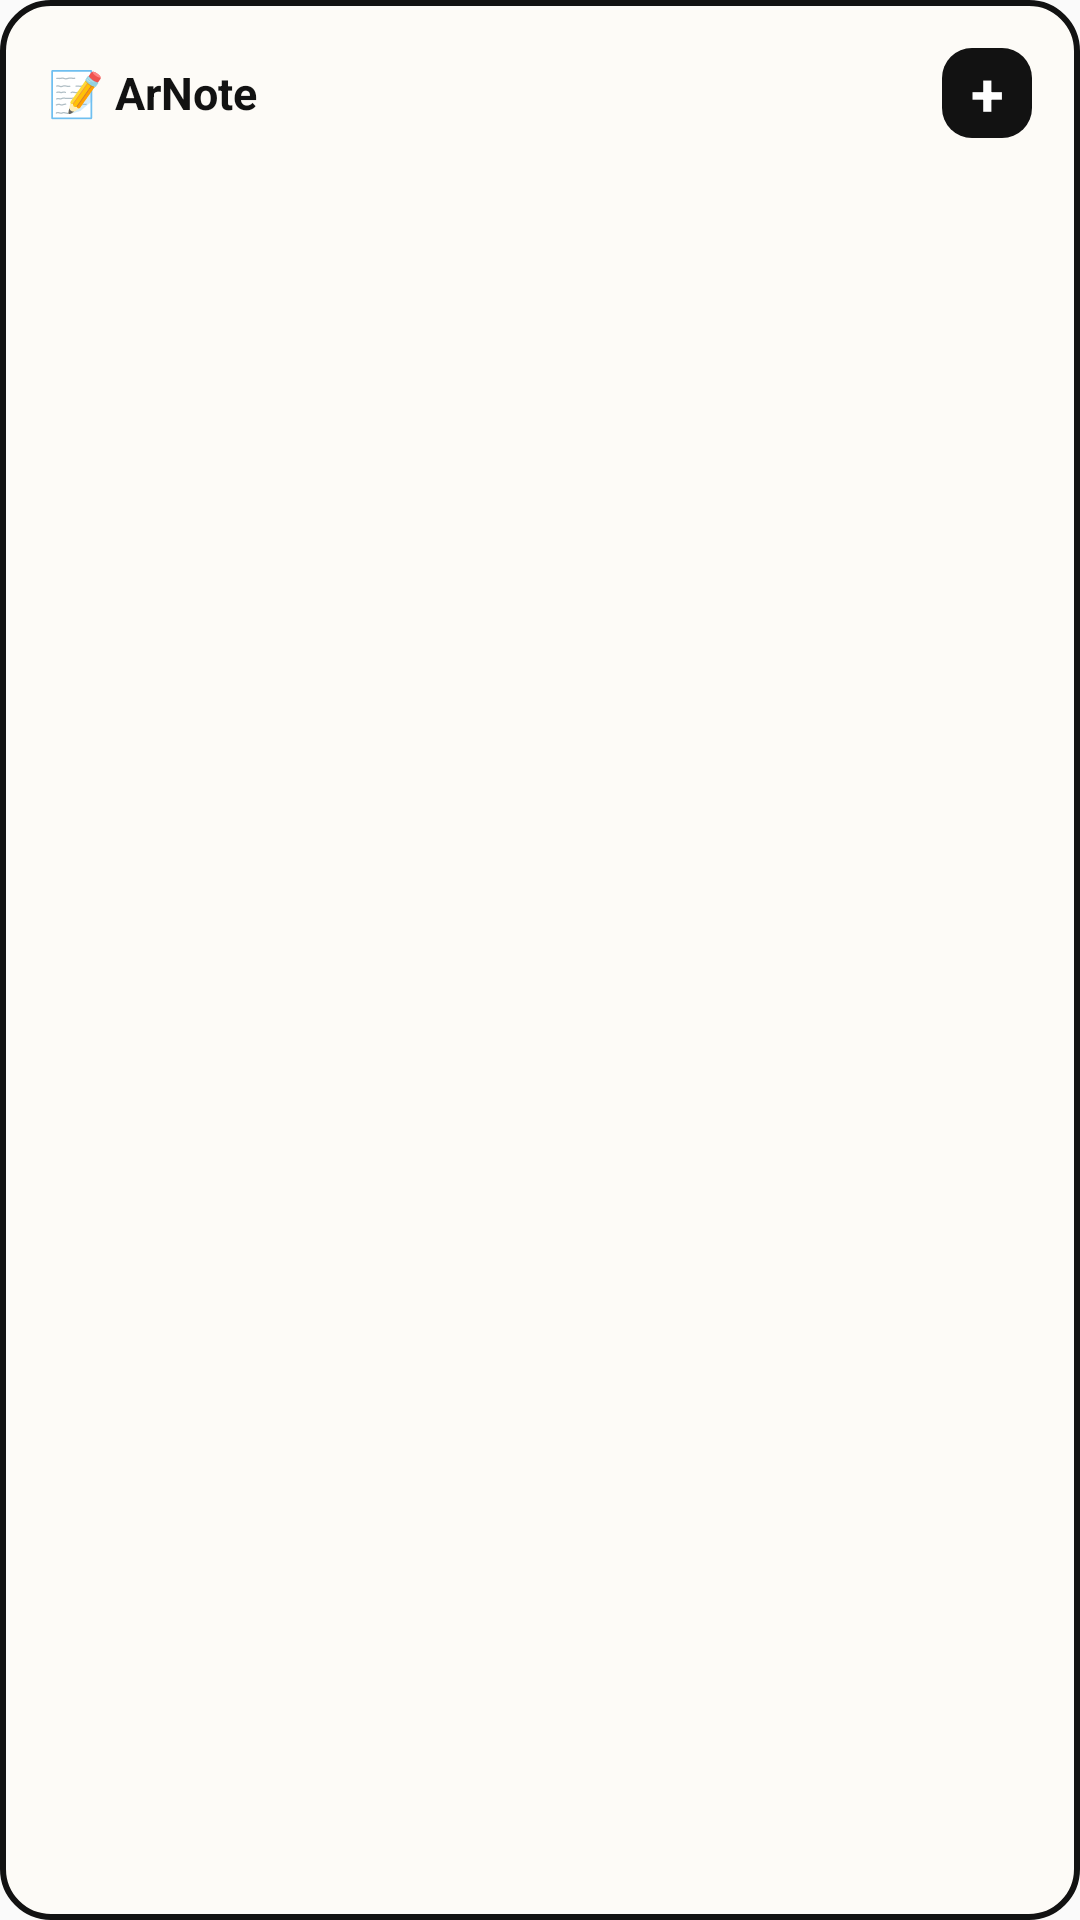

This screen was rendered from an Android layout file. Write that file and the resources it references.
<!-- AndroidManifest.xml: application theme Theme.Arplication -->
<!-- res/layout/arnote_widget_list.xml -->
<?xml version="1.0" encoding="utf-8"?>
<LinearLayout xmlns:android="http://schemas.android.com/apk/res/android"
    android:id="@+id/widget_list_root"
    android:layout_width="match_parent"
    android:layout_height="match_parent"
    android:orientation="vertical"
    android:background="@drawable/arnote_list_border"
    android:padding="16dp">

    
    <LinearLayout
        android:layout_width="match_parent"
        android:layout_height="wrap_content"
        android:orientation="horizontal"
        android:gravity="center_vertical"
        android:layout_marginBottom="8dp">

        <TextView
            android:layout_width="0dp"
            android:layout_height="wrap_content"
            android:layout_weight="1"
            android:text="📝 ArNote"
            android:textColor="#121212"
            android:textSize="15sp"
            android:textStyle="bold" />

        <TextView
            android:id="@+id/widget_list_add_button"
            android:layout_width="30dp"
            android:layout_height="30dp"
            android:gravity="center"
            android:text="+"
            android:textColor="#FFFFFF"
            android:textSize="20sp"
            android:textStyle="bold"
            android:background="@drawable/btn_widget_add" />

    </LinearLayout>

    
    <ListView
        android:id="@+id/widget_list_view"
        android:layout_width="match_parent"
        android:layout_height="0dp"
        android:layout_weight="1"
        android:divider="@android:color/transparent"
        android:dividerHeight="6dp"
        android:clipToPadding="false"
        android:scrollbars="none" />

    
    <TextView
        android:id="@+id/widget_list_empty"
        android:layout_width="match_parent"
        android:layout_height="wrap_content"
        android:text="Belum ada catatan.\nTap + untuk menambah."
        android:textColor="#121212"
        android:textSize="12sp"
        android:textStyle="italic"
        android:gravity="center"
        android:visibility="gone" />

</LinearLayout>
<!-- resources referenced by this layout -->
<resources>
  <!-- drawable arnote_list_border (drawable) -->
  <?xml version="1.0" encoding="utf-8"?>
  <shape xmlns:android="http://schemas.android.com/apk/res/android"
      android:shape="rectangle">
      <solid android:color="#FDFBF7" />
      <stroke
          android:width="2dp"
          android:color="#121212" />
      <corners android:radius="16dp" />
  </shape>
  <!-- drawable btn_widget_add (drawable) -->
  <?xml version="1.0" encoding="utf-8"?>
  <shape xmlns:android="http://schemas.android.com/apk/res/android"
      android:shape="rectangle">
      <solid android:color="#121212" />
      <corners android:radius="10dp" />
  </shape>
  <style name="Theme.Arplication" parent="Theme.AppCompat.Light.DarkActionBar">
          <item name="colorPrimary">@color/colorPrimary</item>
          <item name="colorPrimaryDark">@color/colorPrimaryDark</item>
          <item name="colorAccent">@color/colorAccent</item>
      </style>
  <color name="colorPrimary">#121212</color>
  <color name="colorPrimaryDark">#000000</color>
  <color name="colorAccent">#FFE600</color>
</resources>
